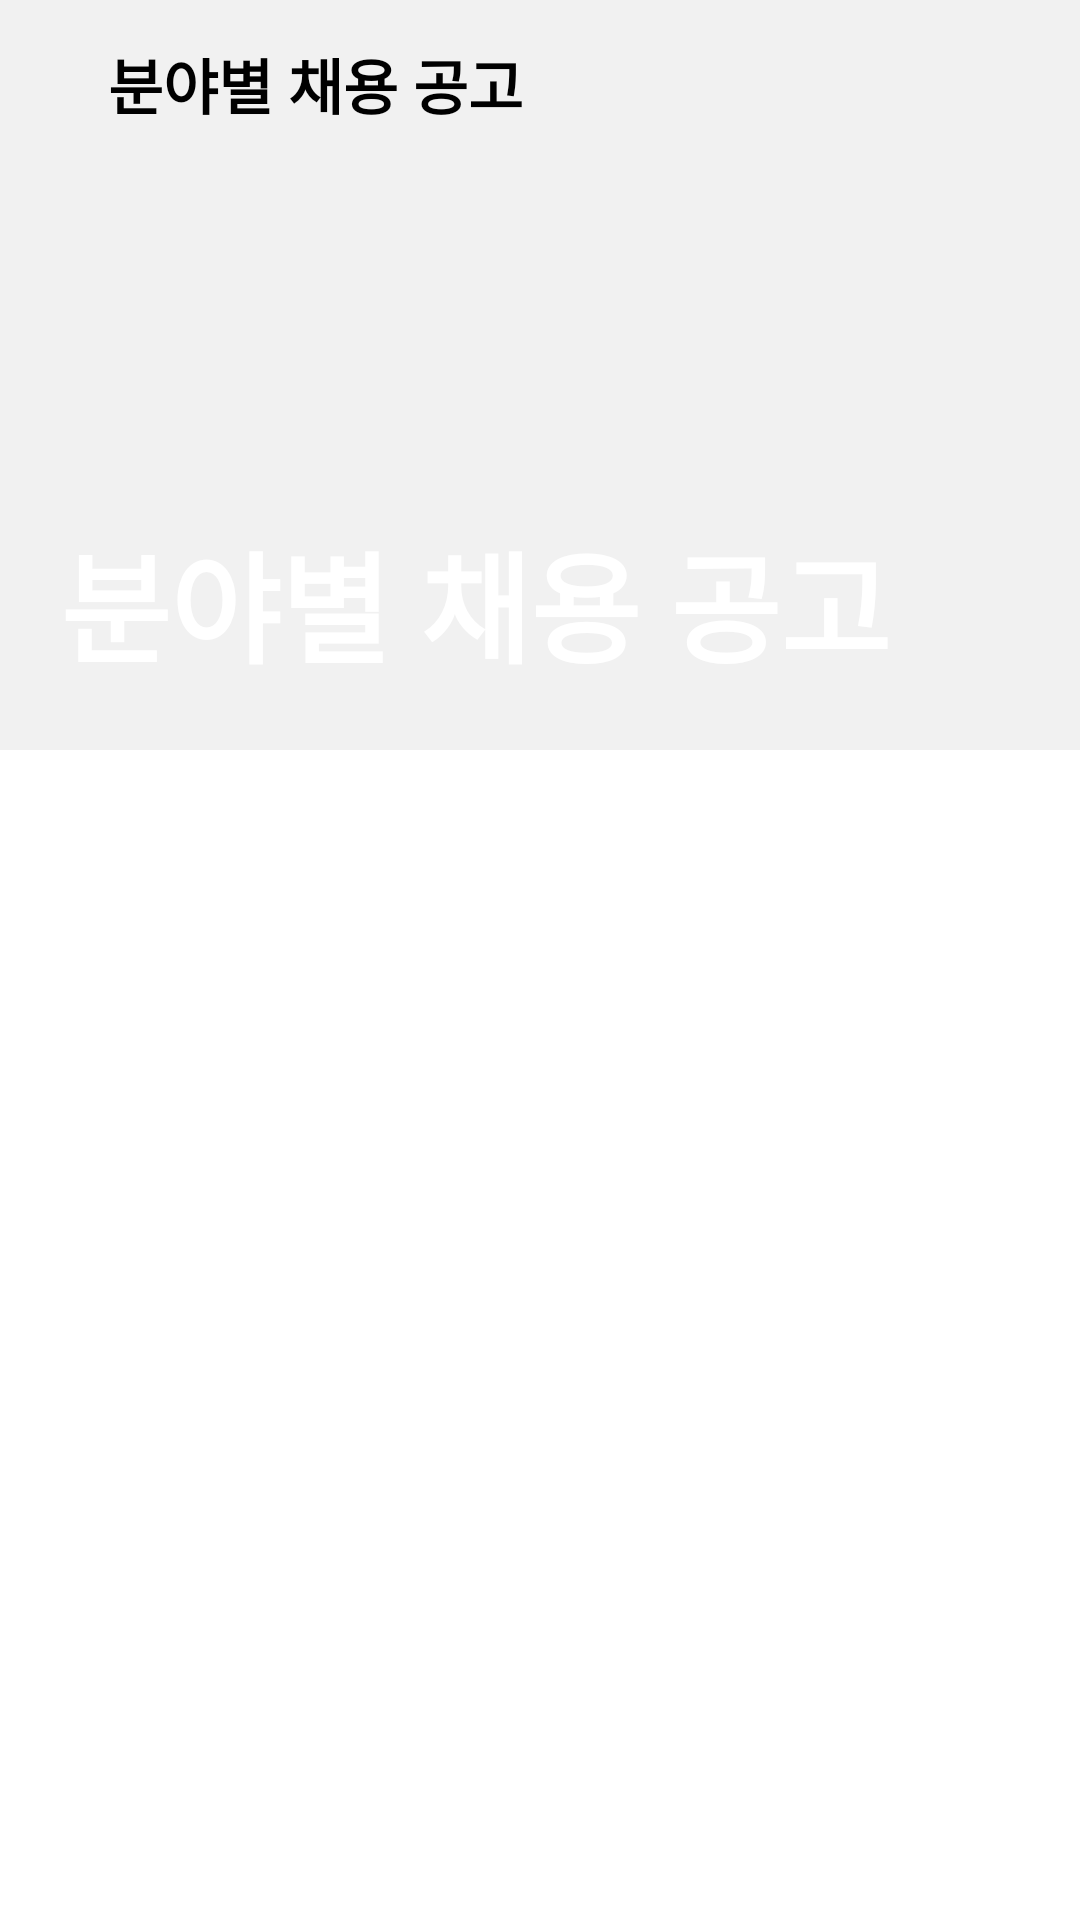

Reconstruct the res/layout file that produces this screen, plus the resources it refers to.
<!-- AndroidManifest.xml: application theme AppTheme -->
<!-- res/layout/fragment_bottom_notice.xml -->
<?xml version="1.0" encoding="utf-8"?>
<RelativeLayout
    xmlns:android="http://schemas.android.com/apk/res/android"
    xmlns:app="http://schemas.android.com/apk/res-auto"
    xmlns:tools="http://schemas.android.com/tools"
    android:layout_width="match_parent"
    android:id="@+id/frame_layout"
    android:layout_height="match_parent">

    <android.support.design.widget.CoordinatorLayout
        xmlns:android="http://schemas.android.com/apk/res/android"
        xmlns:app="http://schemas.android.com/apk/res-auto"
        xmlns:tools="http://schemas.android.com/tools"
        android:layout_width="match_parent"
        android:layout_height="match_parent"
        android:background="@color/grey"
        tools:context=".notice.BottomNoticeFragment">

        <android.support.design.widget.AppBarLayout
            android:id="@+id/collapse_appbar"
            android:layout_width="match_parent"
            android:layout_height="250dp"
            android:background="@drawable/border_bottom_grey"
            android:theme="@style/Base.Theme.AppCompat.Light.DarkActionBar">

            <android.support.design.widget.CollapsingToolbarLayout
                android:layout_width="match_parent"
                android:layout_height="match_parent"
                app:layout_scrollFlags="scroll|exitUntilCollapsed"
                app:contentScrim="@color/white">

                <RelativeLayout
                    android:layout_width="match_parent"
                    android:layout_height="wrap_content">

                    <ImageView
                        android:layout_width="match_parent"
                        android:layout_height="match_parent"
                        android:scaleType="centerCrop"
                        android:src="@drawable/stock"
                        android:contentDescription="golf"
                        app:layout_collapseMode="parallax"/>

                    <TextView
                        android:text="분야별 채용 공고"
                        android:textSize="40dp"
                        android:textStyle="bold"
                        android:textColor="@color/white"
                        android:layout_alignParentBottom="true"
                        android:layout_marginLeft="20dp"
                        android:paddingBottom="20dp"
                        android:layout_width="wrap_content"
                        android:layout_height="wrap_content" />

                </RelativeLayout>


                <android.support.v7.widget.Toolbar
                    android:id="@+id/notice_toolbar"
                    android:layout_width="match_parent"
                    android:layout_height="?attr/actionBarSize"
                    app:layout_collapseMode="pin" >

                    <RelativeLayout
                        android:layout_width="match_parent"
                        android:layout_height="match_parent">

                        <TextView
                            android:id="@+id/notice_toolbar_title"
                            android:text="분야별 채용 공고"
                            android:textSize="20sp"
                            android:textStyle="bold"
                            android:textColor="@color/black"
                            android:layout_marginLeft="20dp"
                            android:layout_width="wrap_content"
                            android:layout_height="wrap_content"
                            android:layout_centerVertical="true"/>

                    </RelativeLayout>
                </android.support.v7.widget.Toolbar>

            </android.support.design.widget.CollapsingToolbarLayout>
        </android.support.design.widget.AppBarLayout>

        <android.support.v7.widget.RecyclerView
            android:id="@+id/notice_recycler_view"
            android:background="@color/white"
            android:layout_below="@+id/relLayout1"
            android:layout_width="match_parent"
            android:layout_height="match_parent"
            app:layout_behavior="@string/appbar_scrolling_view_behavior" />

    </android.support.design.widget.CoordinatorLayout>

</RelativeLayout>
<!-- resources referenced by this layout -->
<resources>
  <color name="black">#000</color>
  <color name="grey">#f1f1f1</color>
  <color name="white">#fff</color>
  <style name="AppTheme" parent="Theme.AppCompat.Light.NoActionBar">
          
          <item name="colorPrimary">@color/colorPrimary</item>
          <item name="colorPrimaryDark">@color/colorPrimaryDark</item>
          <item name="colorAccent">@color/colorAccent</item>
      </style>
  <color name="colorPrimary">#344955</color>
  <color name="colorPrimaryDark">#232F34</color>
  <color name="colorAccent">#FF4081</color>
</resources>
